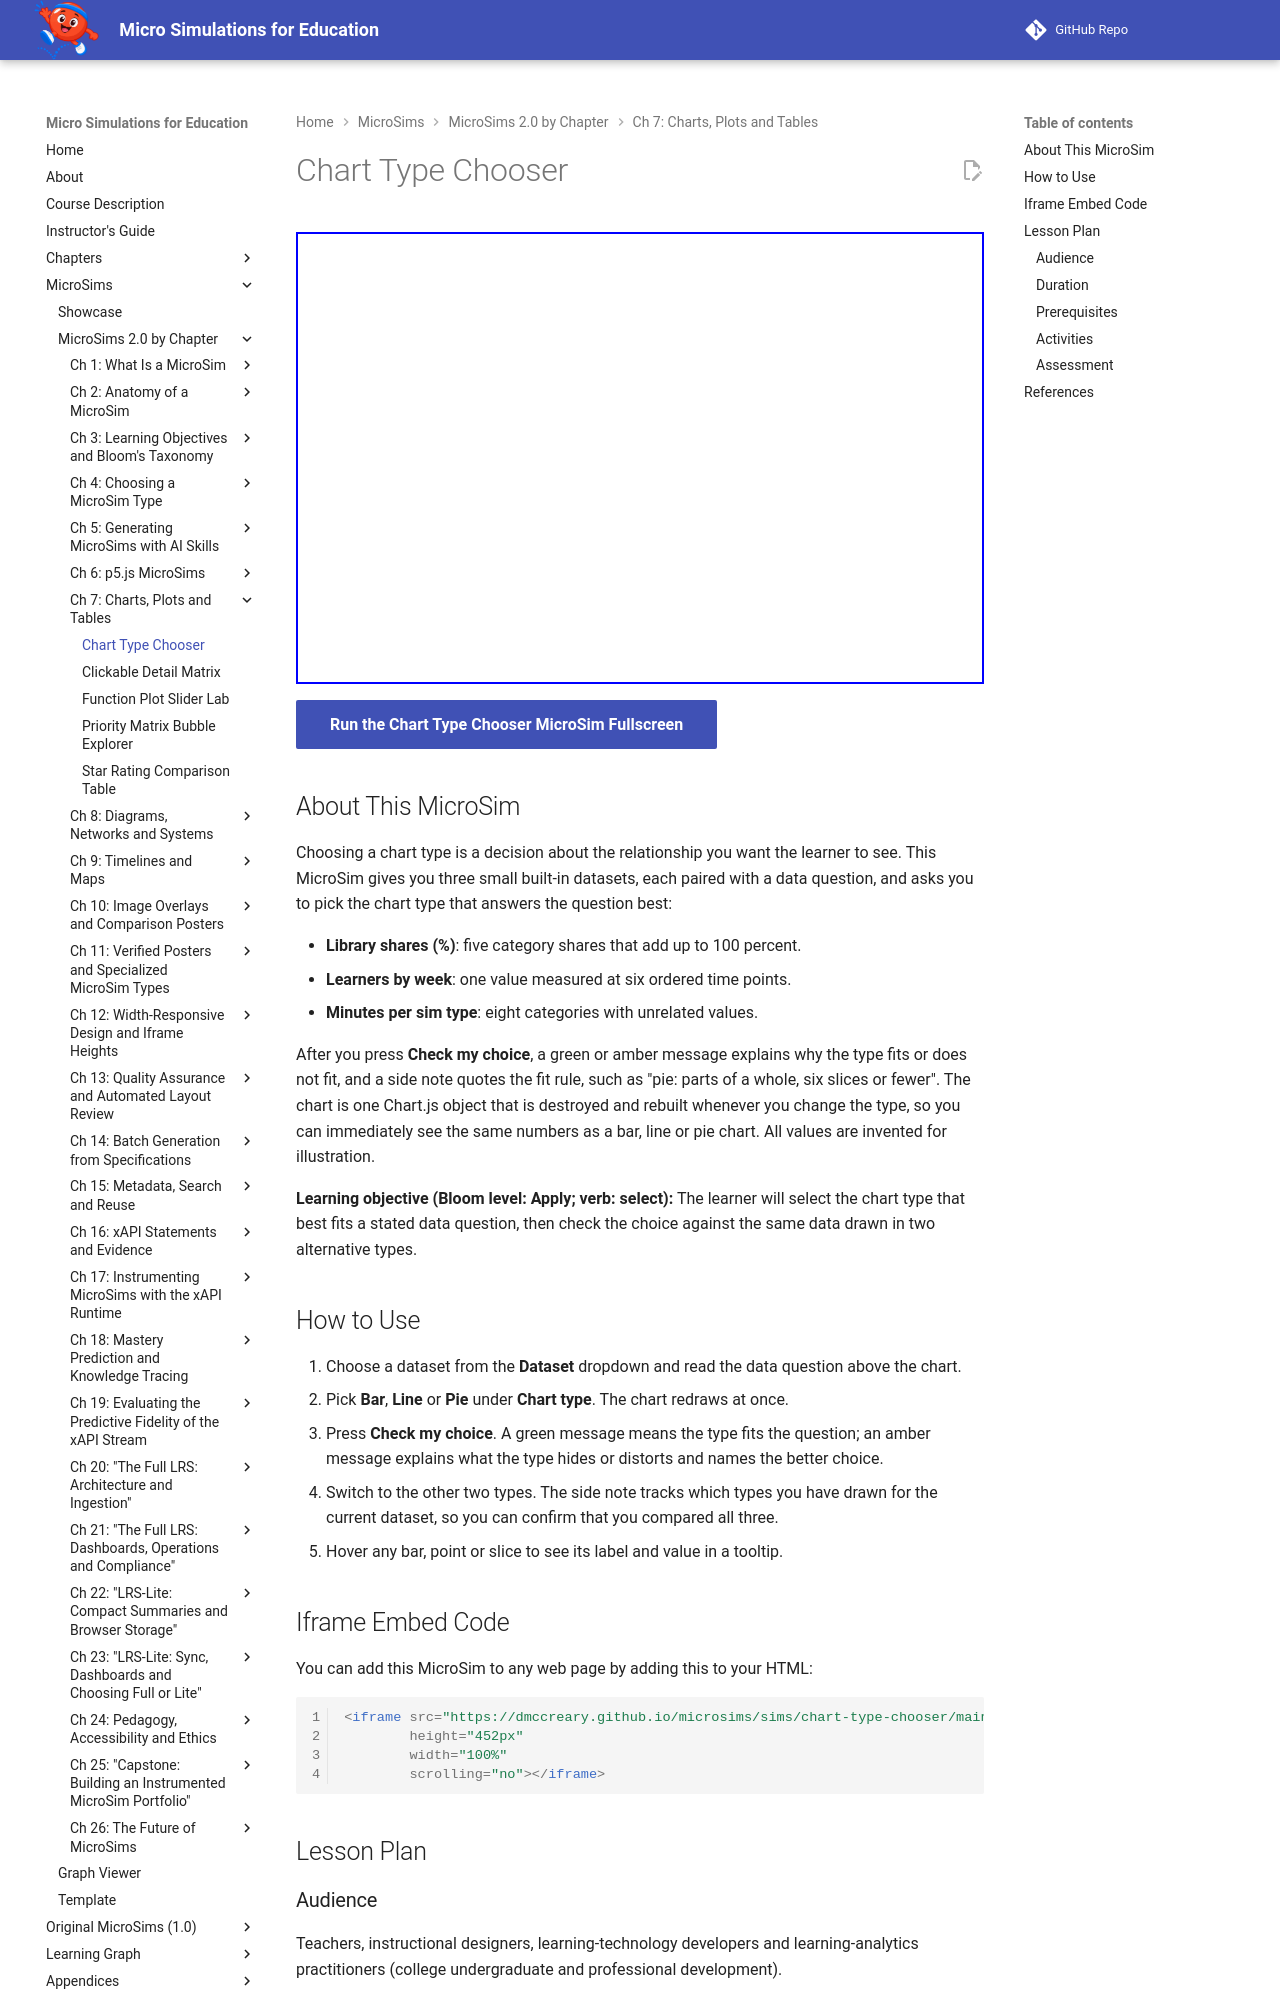

repository: dmccreary/microsims · page: sims/chart-type-chooser/index.html · generator: mkdocs

---
title: Chart Type Chooser
description: Choose bar, line or pie for a stated data question, check the choice against a fit rule, and compare the same data drawn in the two alternative chart types.
image: /sims/chart-type-chooser/chart-type-chooser.png
og:image: /sims/chart-type-chooser/chart-type-chooser.png
twitter:image: /sims/chart-type-chooser/chart-type-chooser.png
social:
   cards: false
quality_score: 100
---

# Chart Type Chooser

<iframe src="main.html" height="452px" width="100%" scrolling="no"></iframe>

[Run the Chart Type Chooser MicroSim Fullscreen](./main.html){ .md-button .md-button--primary }

## About This MicroSim

Choosing a chart type is a decision about the relationship you want the learner to see. This MicroSim gives you three small built-in datasets, each paired with a data question, and asks you to pick the chart type that answers the question best:

- **Library shares (%)**: five category shares that add up to 100 percent.
- **Learners by week**: one value measured at six ordered time points.
- **Minutes per sim type**: eight categories with unrelated values.

After you press **Check my choice**, a green or amber message explains why the type fits or does not fit, and a side note quotes the fit rule, such as "pie: parts of a whole, six slices or fewer". The chart is one Chart.js object that is destroyed and rebuilt whenever you change the type, so you can immediately see the same numbers as a bar, line or pie chart. All values are invented for illustration.

**Learning objective (Bloom level: Apply; verb: select):** The learner will select the chart type that best fits a stated data question, then check the choice against the same data drawn in two alternative types.

## How to Use

1. Choose a dataset from the **Dataset** dropdown and read the data question above the chart.
2. Pick **Bar**, **Line** or **Pie** under **Chart type**. The chart redraws at once.
3. Press **Check my choice**. A green message means the type fits the question; an amber message explains what the type hides or distorts and names the better choice.
4. Switch to the other two types. The side note tracks which types you have drawn for the current dataset, so you can confirm that you compared all three.
5. Hover any bar, point or slice to see its label and value in a tooltip.

## Iframe Embed Code

You can add this MicroSim to any web page by adding this to your HTML:

```html
<iframe src="https://dmccreary.github.io/microsims/sims/chart-type-chooser/main.html"
        height="452px"
        width="100%"
        scrolling="no"></iframe>
```

## Lesson Plan

### Audience

Teachers, instructional designers, learning-technology developers and learning-analytics practitioners (college undergraduate and professional development).

### Duration

15 minutes
